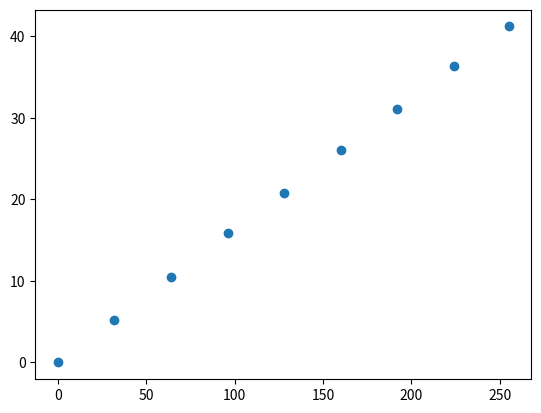

Write the Python code that produced this figure.
import numpy
import matplotlib.pyplot as plt

ledcWrites = numpy.array([0, 32, 64, 96, 128, 160, 192, 224, 255])
currents = numpy.array([0, 5.2, 10.5, 15.9, 20.8, 26.0, 31.1, 36.3, 41.2])
plt.scatter(ledcWrites, currents)
plt.show()